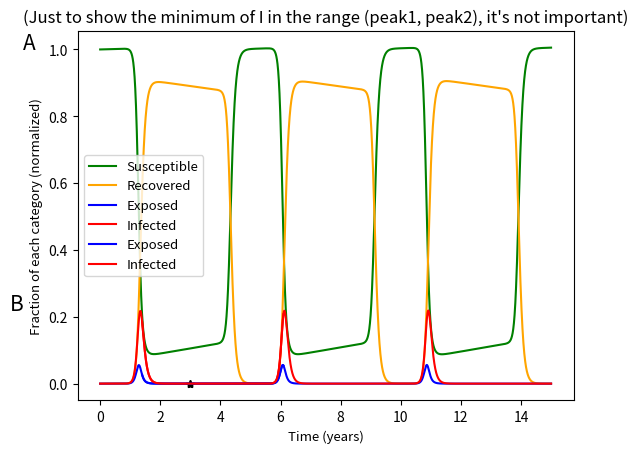

Write Python code to recreate this figure.
# Retarded.SEIRS.Figure.2.py:
from numpy import zeros
import matplotlib.pyplot as plt

tot=round(365*15) # total time (tot has to be more than 2*T)
T=round(365*3) # temporary immuniny (main)
t=zeros(tot) # time
dt=1 # one day
dt2=dt/2 # half of a day: it's for RK4

# Fractions:
S=zeros(tot)
E=zeros(tot)
I=zeros(tot) 
R=zeros(tot)
TT=[i for i in range(tot)]

I[0]=10**-9 *(1/7.71) # initial infected: one person, in the world (in 2019)
S[0]=1-I[0] # initial susceptible

b1= 0.11  # beta_1 (per day) => S to E
b2= 0.19  # beta_2 (per day) => E ti I
v= 4.6 * 10**-5 #nu => per day
u= 3.8 * 10**-5 #mu => per day
uu=(1-u)**T
g=0.040 # gamma => per day
m=5.6*(10**-4) #m => per day
a= 1 # alpha (It is not important yet!)

def H(t): # heaviside function
    if t>=0:
        return(1)
    else: return(0)

iret=[zeros(4) for i in range(tot)] # I_retarded: it's for I(t-T) (because we are using RK4 method)
        
        
# Dynamics:  
for i in range(tot-1): # i is equivalent to time => t
    
    ks1=dt*(v*(S[i]+R[i])+a*g*uu*H(i-T)*I[i-T]-b1*S[i]*I[i]-u*S[i])
    ke1=dt*(v*E[i]+b1*S[i]*I[i]-b2*E[i]-u*E[i])
    ki1=dt*(v*I[i]+b2*E[i]-g*I[i]-m*I[i]-u*I[i])
    kr1=dt*(g*I[i]-a*g*uu*H(i-T)*I[i-T]-u*R[i])
        
    ks2=dt*(v*(S[i]+ks1/2+R[i]+kr1/2)+a*g*uu*H(i-T+dt2)*(I[i-T]+iret[i-T][0]/2)-b1*(S[i]+ks1/2)*(I[i]+ki1/2)-u*(S[i]+ks1/2))
    ke2=dt*(v*(E[i]+ke1/2)+b1*(S[i]+ks1/2)*(I[i]+ki1/2)-b2*(E[i]+ke1/2)-u*(E[i]+ke1/2))
    ki2=dt*(v*(I[i]+ki1/2)+b2*(E[i]+ke1/2)-g*(I[i]+ki1/2)-m*(I[i]+ki1/2)-u*(I[i]+ki1/2))
    kr2=dt*(g*(I[i]+ki1/2)-a*g*uu*H(i-T+dt2)*(I[i-T]+iret[i-T][0]/2)-u*(R[i]+kr1/2))

    ks3=dt*(v*(S[i]+ks2/2+R[i]+kr2/2)+a*g*uu*H(i-T+dt2)*(I[i-T]+iret[i-T][1]/2)-b1*(S[i]+ks2/2)*(I[i]+ki2/2)-u*(S[i]+ks2/2))
    ke3=dt*(v*(E[i]+ke2/2)+b1*(S[i]+ks2/2)*(I[i]+ki2/2)-b2*(E[i]+ke2/2)-u*(E[i]+ke2/2))
    ki3=dt*(v*(I[i]+ki2/2)+b2*(E[i]+ke2/2)-g*(I[i]+ki2/2)-m*(I[i]+ki2/2)-u*(I[i]+ki2/2))
    kr3=dt*(g*(I[i]+ki2/2)-a*g*uu*H(i-T+dt2)*(I[i-T]+iret[i-T][1]/2)-u*(R[i]+kr2/2))
    
    ks4=dt*(v*(S[i]+ks3+R[i]+kr3)+a*g*uu*H(i-T+dt)*(I[i-T]+iret[i-T][2]/2)-b1*(S[i]+ks3)*(I[i]+ki3)-u*(S[i]+ks3))
    ke4=dt*(v*(E[i]+ke3)+b1*(S[i]+ks3)*(I[i]+ki3)-b2*(E[i]+ke3)-u*(E[i]+ke3))
    ki4=dt*(v*(I[i]+ki3)+b2*(E[i]+ke3)-g*(I[i]+ki3)-m*(I[i]+ki3)-u*(I[i]+ki3))
    kr4=dt*(g*(I[i]+ki3)-a*g*uu*H(i-T+dt)*(I[i-T]+iret[i-T][2]/2)-u*(R[i]+kr3))
    
    S[i+1]=S[i]+(1/6)*(ks1+2*ks2+2*ks3+ks4)
    E[i+1]=E[i]+(1/6)*(ke1+2*ke2+2*ke3+ke4)
    I[i+1]=I[i]+(1/6)*(ki1+2*ki2+2*ki3+ki4)
    R[i+1]=R[i]+(1/6)*(kr1+2*kr2+2*kr3+kr4)
    
    iret[i][0]=ki1
    iret[i][1]=ki2
    iret[i][2]=ki3
    iret[i][3]=ki4 # (not important)
    
    
TT=list(map(lambda t:t/365, TT))

print('Normalizad, RK4:')
print(f'temporary immuniny = {round(T/365,2)} (years)')
print('I_0=(1/7.71) * 10**-9')
print(f'b1= {b1}  # beta_1 (per day) => S to E')
print(f'b2= {b2}  # beta_2 (per day) => E ti I')
print(f'gamma= {g} (per day)')
print(f'mortality rate= {round(m*10**4,2)} * 10**-4 (per day)')
print(f'v= {v*10**5} * 10**-5 #nu => per day')
print(f'u= {round(u*10**5,1)} * 10**-5 #mu => per day')

# S & R:
plt.plot(TT,S,label='Susceptible', color='green')
plt.plot(TT,R,label='Recovered',color='orange')
plt.plot(T/365,0,'*',color='black')
plt.ylabel('Fraction of each category (normalized)',fontsize=9.5)
plt.xlabel('Time (years)',fontsize=9.5)
plt.legend(loc='upper right',fontsize=9.5)
plt.text(-2.375, 1.0, 'A', horizontalalignment='center', fontsize=15)
plt.show()
# plt.savefig('S and R.pdf') # (to save this figure, comment all other plots and show() first)

# E & I:
plt.plot(TT,E,label='Exposed',color='blue')
plt.plot(TT,I,label='Infected',color='red')
plt.plot(T/365,0,'*',color='black')
plt.ylabel('Fraction of each category (normalized)',fontsize=9.5)
plt.xlabel('Time (years)',fontsize=9.5)
plt.legend(loc='upper right',fontsize=9.5)
plt.text(-2.77, 0.218, 'B', horizontalalignment='center', fontsize=15)
plt.show()
# plt.savefig('E and I.pdf') # (to save this figure, comment all other plots and show() first)

# Minimum of I between peak1 and peak2:
y=int(365*1.4)
q=int(365*6.1)
# y and q: numbers to show two indeces: an approximation of the range of (peak1 and peak2) 
# Let's plot this part:
plt.plot(TT[y:q],E[y:q],label='Exposed',color='blue')
plt.plot(TT[y:q],I[y:q],label='Infected',color='red')
plt.title("(Just to show the minimum of I in the range (peak1, peak2), it's not important)")
plt.ylabel('Fraction of each category (normalized)',fontsize=9.5)
plt.xlabel('Time (years)',fontsize=9.5)
plt.legend(fontsize=9.5)
print(f'Minimum of I between peak1 and peak2: {min(I[y:q])}')